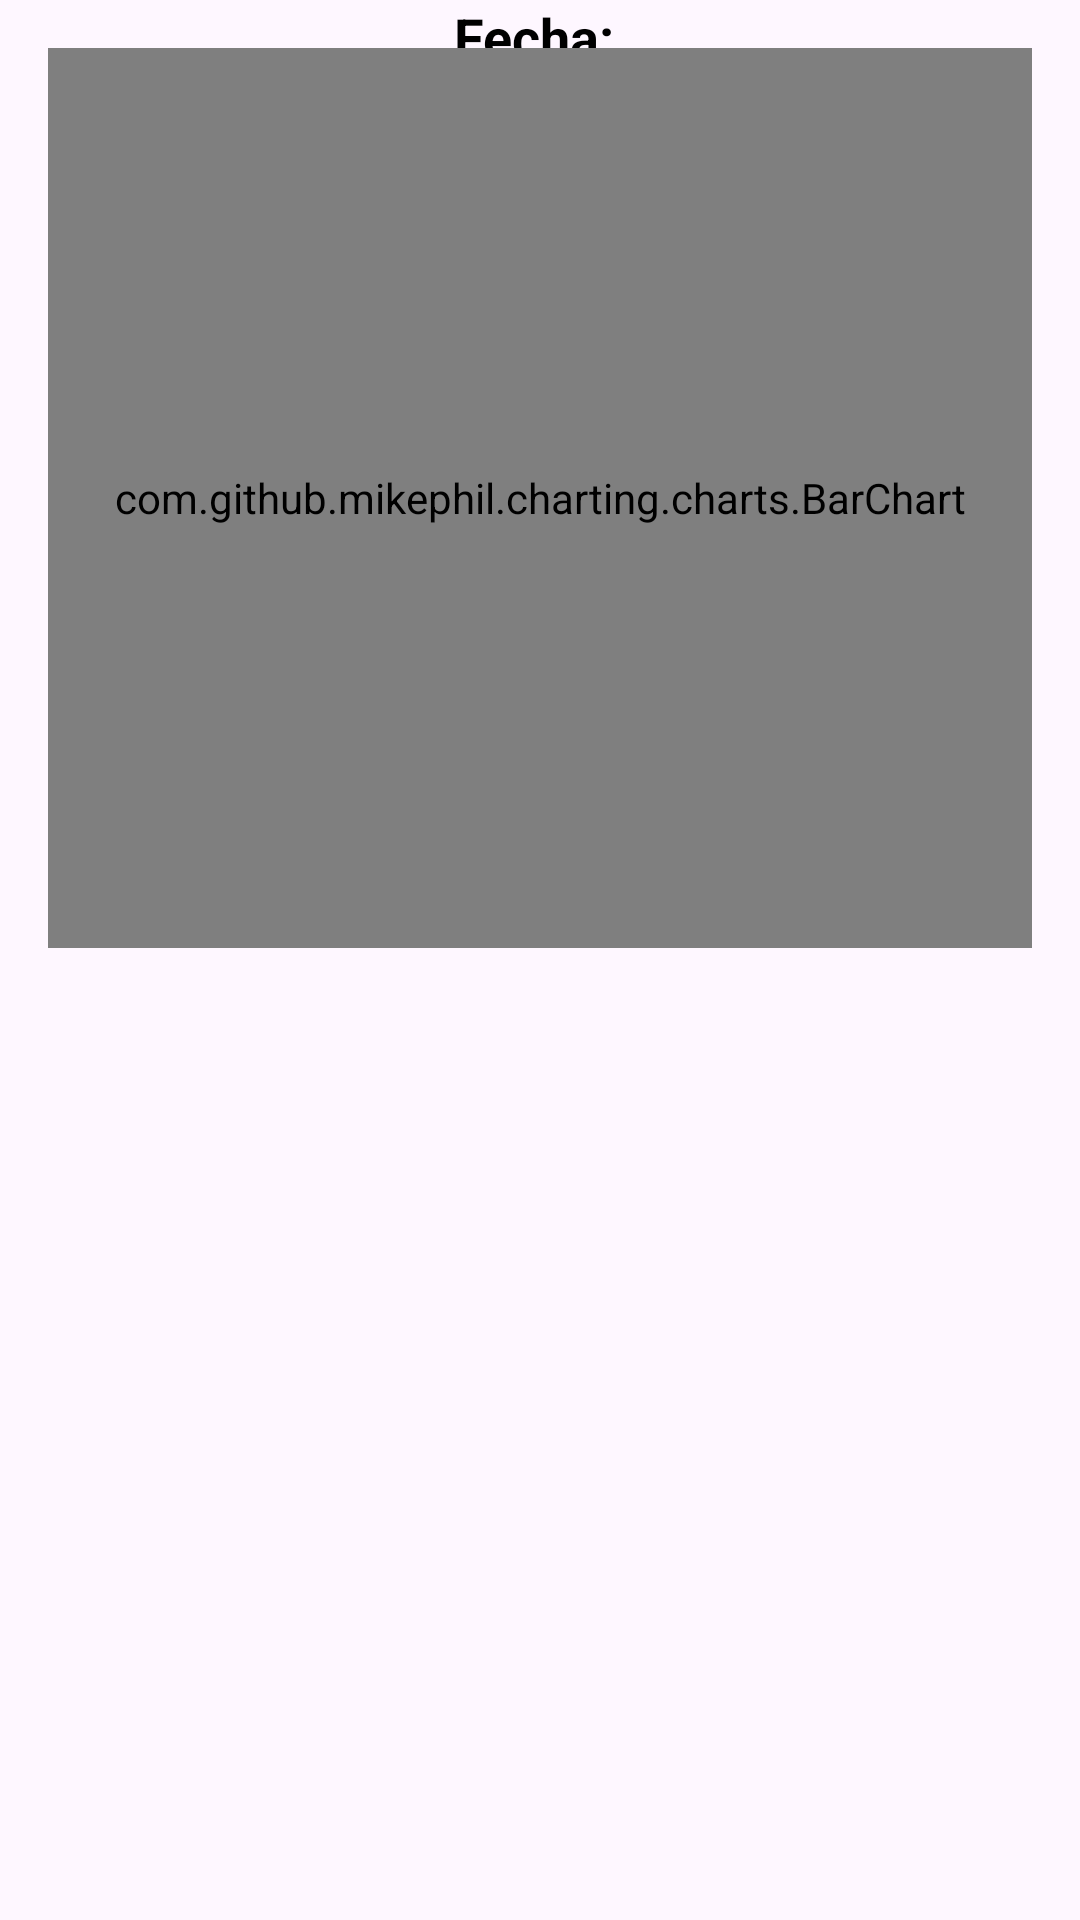

Reconstruct the res/layout file that produces this screen, plus the resources it refers to.
<!-- AndroidManifest.xml: application theme Theme.Tx -->
<!-- res/layout/fragment_productividad.xml -->
<?xml version="1.0" encoding="utf-8"?>
<FrameLayout xmlns:android="http://schemas.android.com/apk/res/android"
    xmlns:tools="http://schemas.android.com/tools"
    android:layout_width="match_parent"
    android:layout_height="match_parent"
    tools:context=".productividad">

    <RelativeLayout xmlns:android="http://schemas.android.com/apk/res/android"
        android:layout_width="match_parent"
        android:layout_height="match_parent">
        <TextView
            android:id="@+id/tvFechaGrafico"
            android:layout_width="match_parent"
            android:layout_height="wrap_content"
            android:text="Fecha: "
            android:textSize="18sp"
            android:textStyle="bold"
            android:textColor="#000000"
            android:gravity="center_horizontal"
            android:layout_marginBottom="12dp"/>

        <com.github.mikephil.charting.charts.BarChart
            android:id="@+id/barChart"
            android:layout_width="match_parent"
            android:layout_height="300dp"
            android:layout_margin="16dp"/>
    </RelativeLayout>

</FrameLayout>
<!-- resources referenced by this layout -->
<resources>
  <style name="Theme.Tx" parent="Base.Theme.Tx" />
  <style name="Base.Theme.Tx" parent="Theme.Material3.DayNight.NoActionBar">
          
          
      </style>
</resources>
